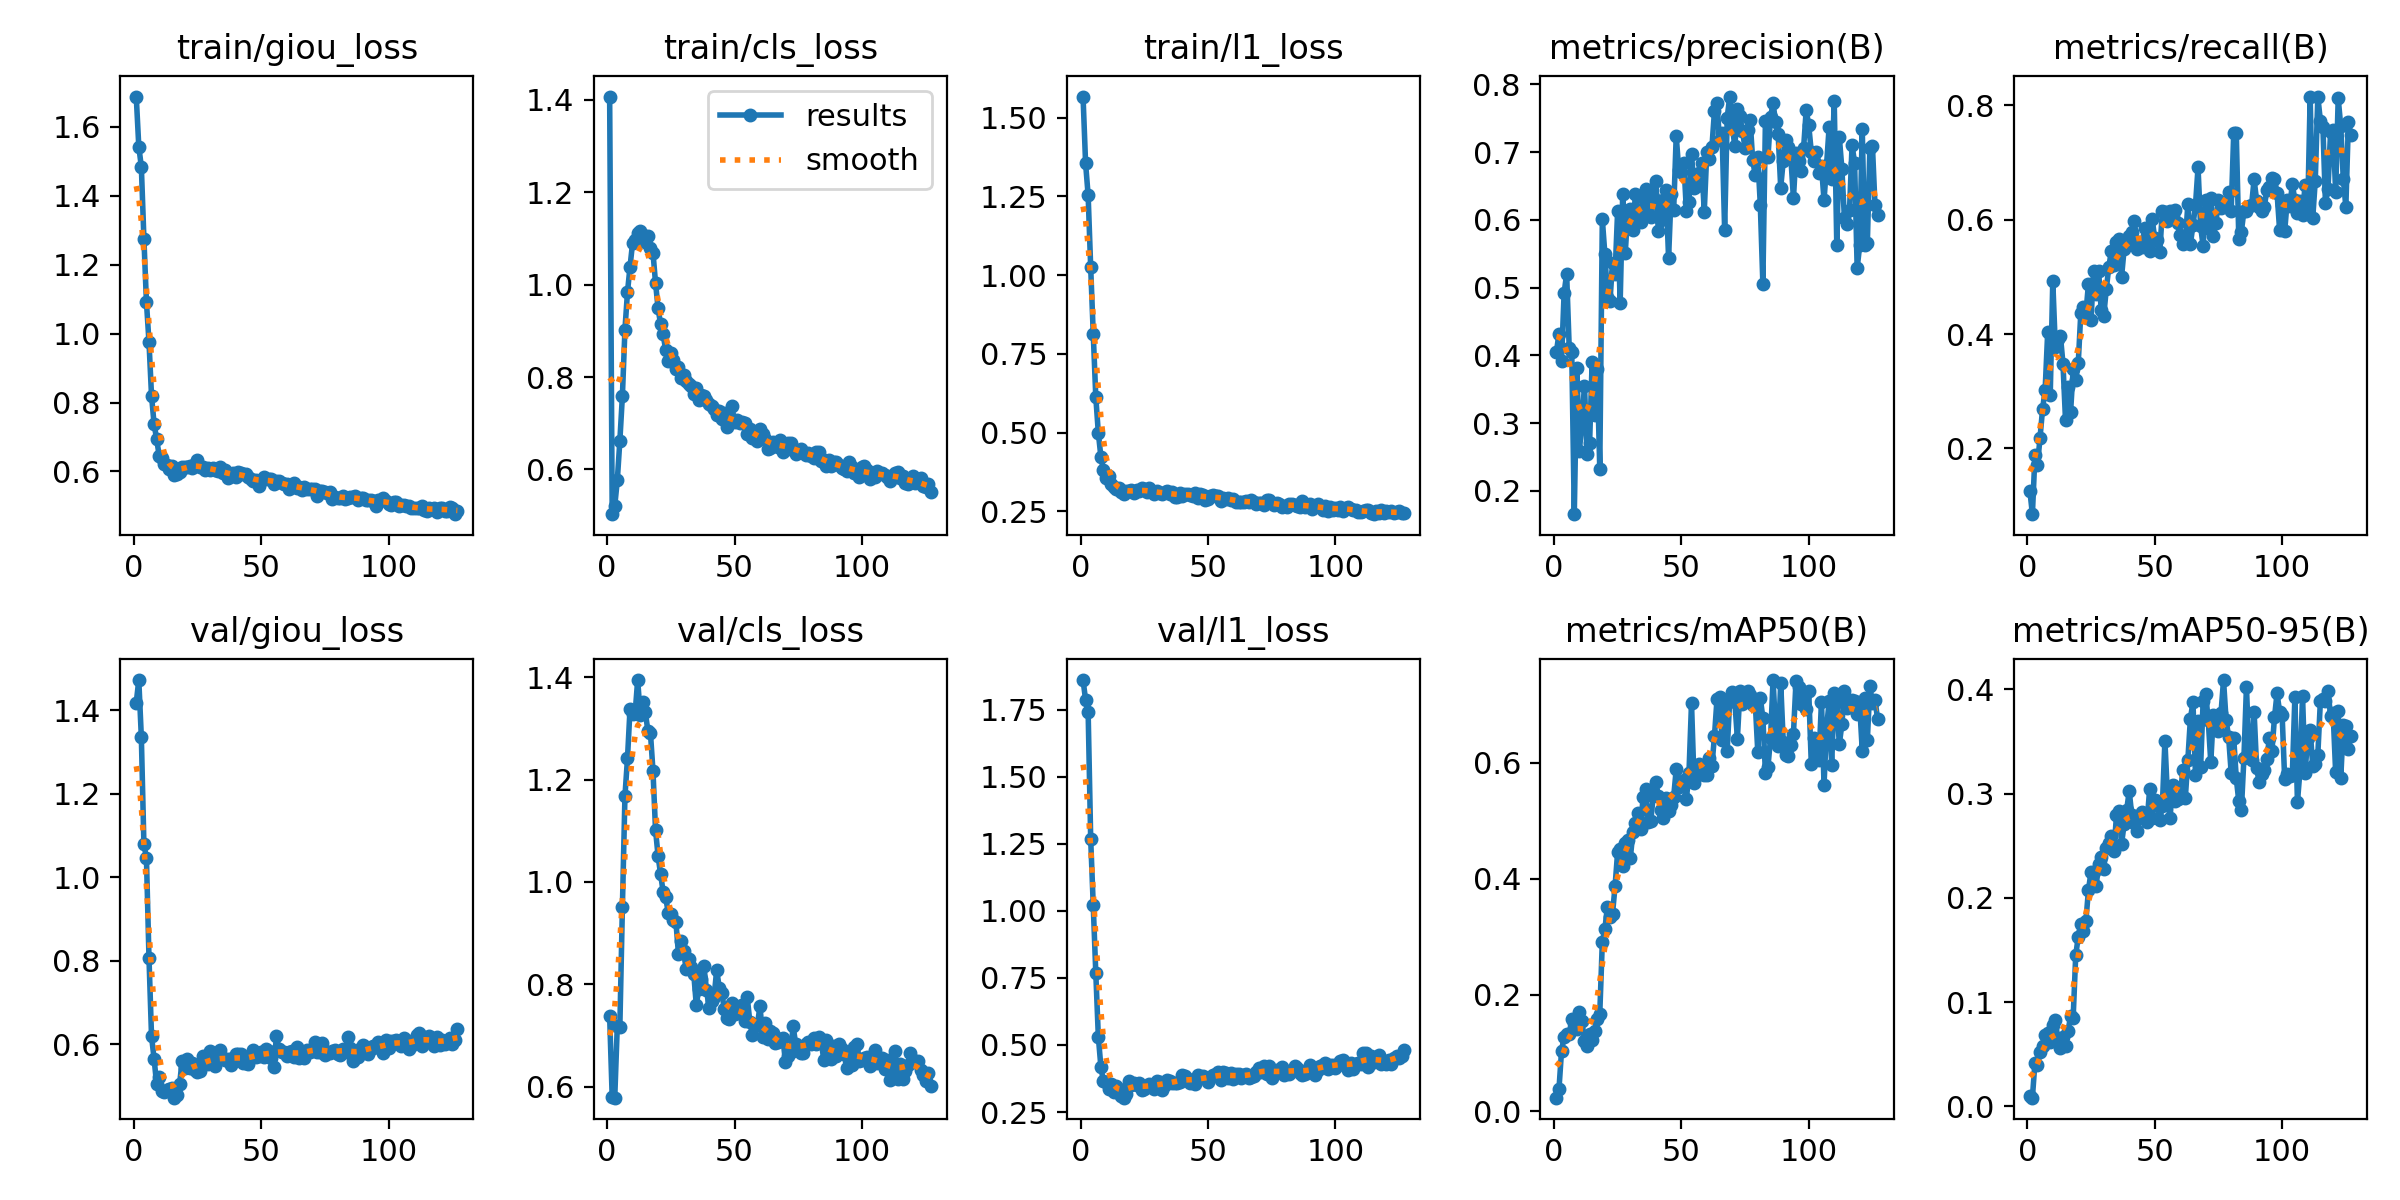

Values plotted in this chart, from the file beside it:
epoch, time, train/giou_loss, train/cls_loss, train/l1_loss, metrics/precision(B), metrics/recall(B), metrics/mAP50(B), metrics/mAP50-95(B), val/giou_loss, val/cls_loss, val/l1_loss, lr/pg0, lr/pg1, lr/pg2
1, 128, 1.688, 1.407, 1.567, 0.4054, 0.1263, 0.02314, 0.00966, 1.419, 0.7371, 1.86, 0.08011, 1.99103e-05, 1.99103e-05
2, 251.1, 1.543, 0.5033, 1.354, 0.4321, 0.08496, 0.03867, 0.00845, 1.473, 0.5788, 1.786, 0.06013, 3.99092e-05, 3.99092e-05
3, 374.9, 1.484, 0.5212, 1.253, 0.3923, 0.1882, 0.1039, 0.04204, 1.336, 0.5783, 1.741, 0.04015, 5.99038e-05, 5.99038e-05
4, 498.2, 1.276, 0.5764, 1.024, 0.4916, 0.1709, 0.1278, 0.03961, 1.08, 0.7188, 1.267, 0.02017, 7.98908e-05, 7.98908e-05
5, 619.1, 1.091, 0.6617, 0.814, 0.5204, 0.2189, 0.1335, 0.05256, 1.046, 0.7167, 1.02, 0.0001896, 9.98669e-05, 9.98669e-05
6, 739.8, 0.9753, 0.7589, 0.6133, 0.4115, 0.2692, 0.1322, 0.0581, 0.806, 0.9503, 0.7686, 9.99322e-05, 9.99322e-05, 9.99322e-05
7, 862.4, 0.819, 0.9025, 0.4991, 0.4056, 0.3024, 0.1581, 0.06858, 0.6182, 1.167, 0.5305, 9.99023e-05, 9.99023e-05, 9.99023e-05
8, 984.1, 0.7374, 0.9838, 0.4234, 0.1656, 0.4032, 0.1511, 0.0707, 0.565, 1.241, 0.4185, 9.98671e-05, 9.98671e-05, 9.98671e-05
9, 1103, 0.6939, 1.039, 0.3817, 0.3817, 0.2938, 0.1414, 0.06198, 0.5035, 1.338, 0.364, 9.98264e-05, 9.98264e-05, 9.98264e-05
10, 1228, 0.6459, 1.09, 0.3564, 0.2589, 0.4927, 0.1705, 0.07779, 0.522, 1.328, 0.3616, 9.97803e-05, 9.97803e-05, 9.97803e-05
11, 1348, 0.6402, 1.097, 0.362, 0.3018, 0.3773, 0.1556, 0.08264, 0.4868, 1.33, 0.3353, 9.97288e-05, 9.97288e-05, 9.97288e-05
12, 1471, 0.621, 1.111, 0.3382, 0.3554, 0.3907, 0.1202, 0.06411, 0.485, 1.394, 0.3547, 9.9672e-05, 9.9672e-05, 9.9672e-05
13, 1591, 0.6176, 1.117, 0.3266, 0.2548, 0.3969, 0.1118, 0.05579, 0.4892, 1.327, 0.324, 9.96097e-05, 9.96097e-05, 9.96097e-05
14, 1713, 0.6069, 1.106, 0.3219, 0.2699, 0.3483, 0.1327, 0.0668, 0.4928, 1.352, 0.3468, 9.9542e-05, 9.9542e-05, 9.9542e-05
15, 1834, 0.616, 1.093, 0.3249, 0.3895, 0.2491, 0.1217, 0.05818, 0.4954, 1.332, 0.3357, 9.9469e-05, 9.9469e-05, 9.9469e-05
16, 1957, 0.5894, 1.104, 0.3112, 0.3125, 0.3081, 0.1378, 0.07226, 0.4714, 1.295, 0.3085, 9.93906e-05, 9.93906e-05, 9.93906e-05
17, 2079, 0.5918, 1.079, 0.3063, 0.3799, 0.2646, 0.1587, 0.08707, 0.4789, 1.292, 0.3036, 9.93068e-05, 9.93068e-05, 9.93068e-05
18, 2199, 0.5975, 1.069, 0.3162, 0.2321, 0.3391, 0.1677, 0.08529, 0.5034, 1.217, 0.3191, 9.92177e-05, 9.92177e-05, 9.92177e-05
19, 2318, 0.6124, 1.004, 0.3137, 0.6006, 0.3203, 0.2913, 0.145, 0.5605, 1.102, 0.3671, 9.91232e-05, 9.91232e-05, 9.91232e-05
20, 2436, 0.6133, 0.9485, 0.3164, 0.5496, 0.3497, 0.3134, 0.163, 0.5423, 1.05, 0.3495, 9.90234e-05, 9.90234e-05, 9.90234e-05
21, 2558, 0.6132, 0.9138, 0.3087, 0.4867, 0.4376, 0.3521, 0.1746, 0.5636, 1.015, 0.359, 9.89183e-05, 9.89183e-05, 9.89183e-05
22, 2682, 0.6167, 0.8922, 0.3171, 0.4799, 0.4477, 0.3346, 0.1688, 0.5429, 0.9802, 0.3492, 9.88079e-05, 9.88079e-05, 9.88079e-05
23, 2800, 0.6114, 0.8575, 0.3148, 0.536, 0.4365, 0.3401, 0.1784, 0.5548, 0.9696, 0.3566, 9.86922e-05, 9.86922e-05, 9.86922e-05
24, 2921, 0.6224, 0.8342, 0.3248, 0.5198, 0.4881, 0.3872, 0.2076, 0.5381, 0.9392, 0.3323, 9.85711e-05, 9.85711e-05, 9.85711e-05
25, 3041, 0.6321, 0.8509, 0.3209, 0.6122, 0.4243, 0.4457, 0.225, 0.5331, 0.9379, 0.3341, 9.84449e-05, 9.84449e-05, 9.84449e-05
26, 3159, 0.6123, 0.8366, 0.3114, 0.4777, 0.5106, 0.4521, 0.2249, 0.535, 0.9247, 0.3423, 9.83133e-05, 9.83133e-05, 9.83133e-05
27, 3280, 0.6131, 0.8176, 0.323, 0.638, 0.4696, 0.4219, 0.211, 0.5709, 0.9224, 0.3551, 9.81765e-05, 9.81765e-05, 9.81765e-05
28, 3402, 0.6043, 0.8209, 0.3133, 0.5511, 0.5096, 0.4615, 0.233, 0.5633, 0.8587, 0.3523, 9.80345e-05, 9.80345e-05, 9.80345e-05
29, 3523, 0.6089, 0.7969, 0.3038, 0.6122, 0.442, 0.4663, 0.239, 0.5515, 0.8854, 0.3372, 9.78873e-05, 9.78873e-05, 9.78873e-05
30, 3642, 0.6034, 0.8049, 0.316, 0.6166, 0.4325, 0.4363, 0.2283, 0.5824, 0.8652, 0.3657, 9.77349e-05, 9.77349e-05, 9.77349e-05
31, 3764, 0.611, 0.7917, 0.3071, 0.5848, 0.479, 0.4803, 0.2482, 0.5576, 0.8301, 0.3631, 9.75773e-05, 9.75773e-05, 9.75773e-05
32, 3887, 0.6034, 0.7843, 0.3063, 0.6384, 0.5179, 0.4962, 0.2527, 0.5465, 0.8502, 0.3306, 9.74145e-05, 9.74145e-05, 9.74145e-05
33, 4010, 0.6021, 0.7798, 0.3109, 0.6106, 0.546, 0.5126, 0.2596, 0.5656, 0.8327, 0.3503, 9.72466e-05, 9.72466e-05, 9.72466e-05
34, 4133, 0.6125, 0.7638, 0.3138, 0.5974, 0.5202, 0.4859, 0.2452, 0.5866, 0.8205, 0.3709, 9.70736e-05, 9.70736e-05, 9.70736e-05
35, 4261, 0.5944, 0.7769, 0.3055, 0.6335, 0.561, 0.5409, 0.2793, 0.5675, 0.7593, 0.3658, 9.68955e-05, 9.68955e-05, 9.68955e-05
36, 4380, 0.6037, 0.7511, 0.3113, 0.6457, 0.5665, 0.5549, 0.2833, 0.5607, 0.7914, 0.3583, 9.67122e-05, 9.67122e-05, 9.67122e-05
37, 4497, 0.581, 0.7618, 0.2969, 0.6093, 0.5005, 0.4975, 0.2521, 0.5631, 0.811, 0.3581, 9.65239e-05, 9.65239e-05, 9.65239e-05
38, 4617, 0.587, 0.7599, 0.2967, 0.6037, 0.5491, 0.4998, 0.2709, 0.5509, 0.8346, 0.3566, 9.63306e-05, 9.63306e-05, 9.63306e-05
39, 4735, 0.5961, 0.7497, 0.308, 0.6336, 0.56, 0.543, 0.2846, 0.5667, 0.7895, 0.3617, 9.61322e-05, 9.61322e-05, 9.61322e-05
40, 4853, 0.583, 0.7409, 0.2995, 0.6571, 0.5723, 0.567, 0.3026, 0.5769, 0.7543, 0.3889, 9.59289e-05, 9.59289e-05, 9.59289e-05
41, 4973, 0.5982, 0.737, 0.3067, 0.583, 0.5783, 0.542, 0.2791, 0.5774, 0.7663, 0.3851, 9.57205e-05, 9.57205e-05, 9.57205e-05
42, 5092, 0.5949, 0.7298, 0.3045, 0.599, 0.5977, 0.5187, 0.2717, 0.5752, 0.776, 0.3742, 9.55072e-05, 9.55072e-05, 9.55072e-05
43, 5210, 0.5936, 0.7183, 0.3033, 0.6296, 0.5489, 0.5043, 0.264, 0.5555, 0.8278, 0.3565, 9.52889e-05, 9.52889e-05, 9.52889e-05
44, 5331, 0.5917, 0.7262, 0.2993, 0.6438, 0.5619, 0.5394, 0.2785, 0.555, 0.7934, 0.3607, 9.50658e-05, 9.50658e-05, 9.50658e-05
45, 5453, 0.5846, 0.7091, 0.3083, 0.5433, 0.5528, 0.5165, 0.2829, 0.5524, 0.7823, 0.355, 9.48377e-05, 9.48377e-05, 9.48377e-05
46, 5579, 0.5786, 0.7215, 0.2917, 0.6387, 0.586, 0.528, 0.2794, 0.5717, 0.7522, 0.3898, 9.46048e-05, 9.46048e-05, 9.46048e-05
47, 5697, 0.5735, 0.691, 0.3037, 0.6144, 0.5652, 0.5414, 0.273, 0.5866, 0.7335, 0.3763, 9.43671e-05, 9.43671e-05, 9.43671e-05
48, 5817, 0.5743, 0.7026, 0.3006, 0.7239, 0.5449, 0.5889, 0.3041, 0.5696, 0.7312, 0.3848, 9.41245e-05, 9.41245e-05, 9.41245e-05
49, 5939, 0.5566, 0.7368, 0.2873, 0.6733, 0.6018, 0.5576, 0.2769, 0.5716, 0.7637, 0.3751, 9.38772e-05, 9.38772e-05, 9.38772e-05
50, 6057, 0.574, 0.7022, 0.2898, 0.6709, 0.5674, 0.5598, 0.2935, 0.5802, 0.741, 0.3616, 9.36251e-05, 9.36251e-05, 9.36251e-05
51, 6180, 0.5837, 0.7063, 0.2979, 0.6842, 0.5641, 0.5702, 0.2931, 0.5692, 0.7478, 0.38, 9.33683e-05, 9.33683e-05, 9.33683e-05
52, 6303, 0.5773, 0.7011, 0.301, 0.6123, 0.5445, 0.5382, 0.2746, 0.5892, 0.7583, 0.3876, 9.31067e-05, 9.31067e-05, 9.31067e-05
53, 6422, 0.577, 0.7016, 0.2975, 0.6258, 0.6162, 0.582, 0.2887, 0.5829, 0.7593, 0.3901, 9.28405e-05, 9.28405e-05, 9.28405e-05
54, 6544, 0.5769, 0.6999, 0.2999, 0.6964, 0.6141, 0.7027, 0.3508, 0.5656, 0.7278, 0.398, 9.25697e-05, 9.25697e-05, 9.25697e-05
55, 6662, 0.5648, 0.6767, 0.283, 0.6466, 0.5988, 0.5659, 0.2977, 0.5452, 0.7741, 0.3695, 9.22942e-05, 9.22942e-05, 9.22942e-05
56, 6782, 0.5712, 0.6875, 0.2937, 0.6492, 0.6153, 0.5804, 0.2762, 0.6188, 0.7271, 0.3996, 9.20142e-05, 9.20142e-05, 9.20142e-05
57, 6901, 0.5715, 0.6687, 0.2908, 0.6696, 0.6066, 0.5986, 0.3084, 0.5877, 0.7011, 0.3972, 9.17296e-05, 9.17296e-05, 9.17296e-05
58, 7019, 0.5672, 0.6749, 0.2933, 0.6838, 0.6173, 0.5802, 0.2931, 0.5821, 0.719, 0.3755, 9.14405e-05, 9.14405e-05, 9.14405e-05
59, 7138, 0.5635, 0.6625, 0.2873, 0.6119, 0.5938, 0.5788, 0.2952, 0.5813, 0.7211, 0.3942, 9.11469e-05, 9.11469e-05, 9.11469e-05
60, 7258, 0.5629, 0.688, 0.2906, 0.6998, 0.5743, 0.5788, 0.2959, 0.5702, 0.7578, 0.3724, 9.08488e-05, 9.08488e-05, 9.08488e-05
... 67 more rows
